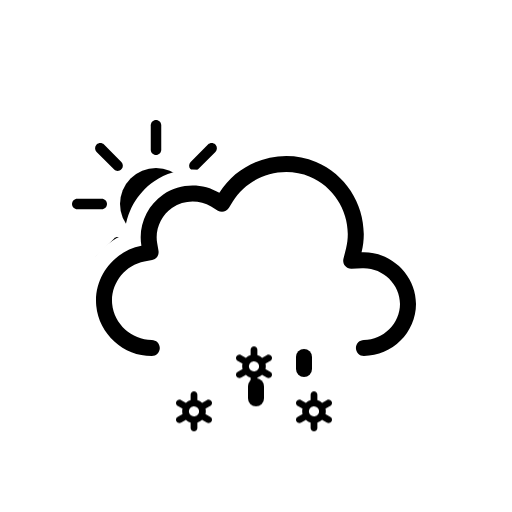
t = 0.00 s
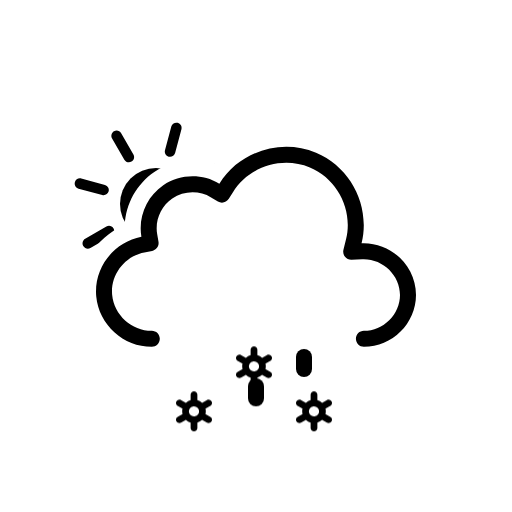
t = 1.00 s
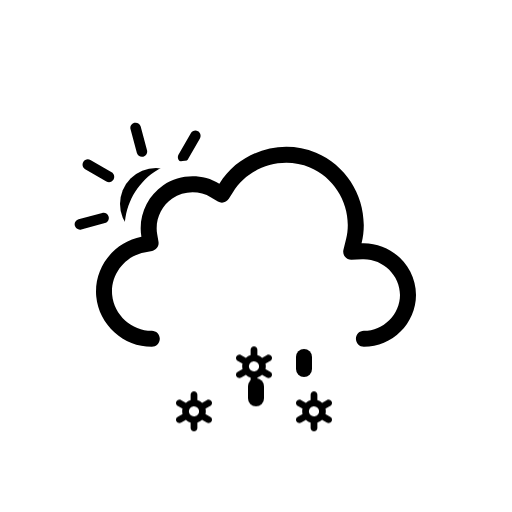
t = 2.00 s
t = 3.00 s: frame unchanged from t = 0.00 s, image omitted
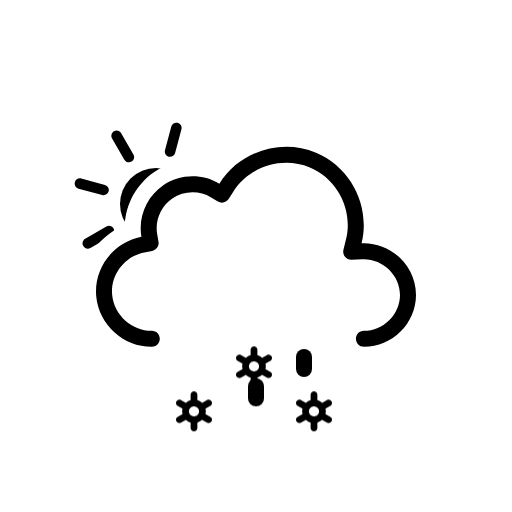
t = 4.00 s
t = 5.00 s: frame unchanged from t = 2.00 s, image omitted

The animated SVG that drew these frames (rendered in a browser with its animation timeline set to each time). Animation: 3 SMIL elements (animateTransform=3), 6 CSS @keyframes rules; one cycle of 6.00 s, repeats indefinitely.

<svg xmlns="http://www.w3.org/2000/svg" viewBox="0 0 128 128" fill="none">
<style>
@keyframes k0 { 0% { transform: translate(0px, 13.8327px); opacity: 1 } 5% { transform: translate(0px, 15.2965px); opacity: 1 } 7.5% { transform: translate(0px, 16.0284px); opacity: 0.8333 } 20% { transform: translate(0px, 20px); opacity: 0 } 20.1% { transform: translate(0px, 0px); opacity: 0.0067 } 32.5% { transform: translate(0px, 0.5197px); opacity: 0.8333 } 35% { transform: translate(0px, 0.7896px); opacity: 1 } 45% { transform: translate(0px, 1.8693px); opacity: 1 } 57.5% { transform: translate(0px, 3.8404px); opacity: 1 } 70% { transform: translate(0px, 6.3071px); opacity: 1 } 82.5% { transform: translate(0px, 9.1893px); opacity: 1 } 95% { transform: translate(0px, 12.4372px); opacity: 1 } 100% { transform: translate(0px, 13.8327px); opacity: 1 } }
.k0 { animation: k0 1s linear infinite }
@keyframes k1 { 0% { transform: translate(0px, 2.5915px); opacity: 1 } 7.5% { transform: translate(0px, 3.8404px); opacity: 1 } 20% { transform: translate(0px, 6.3071px); opacity: 1 } 32.5% { transform: translate(0px, 9.1893px); opacity: 1 } 45% { transform: translate(0px, 12.4372px); opacity: 1 } 55% { transform: translate(0px, 15.3102px); opacity: 1 } 57.5% { transform: translate(0px, 16.0284px); opacity: 0.8333 } 70% { transform: translate(0px, 20px); opacity: 0 } 70.1% { transform: translate(0px, 0px); opacity: 0.0067 } 82.5% { transform: translate(0px, 0.5197px); opacity: 0.8333 } 85% { transform: translate(0px, 0.7896px); opacity: 1 } 95% { transform: translate(0px, 1.8693px); opacity: 1 } 100% { transform: translate(0px, 2.5915px); opacity: 1 } }
.k1 { animation: k1 1s linear infinite }
@keyframes k2 { 0% { transform: translate(0px, 13.8327px); opacity: 1 } 5% { transform: translate(0px, 15.2965px); opacity: 1 } 7.5% { transform: translate(0px, 16.0284px); opacity: 0.8333 } 20% { transform: translate(0px, 20px); opacity: 0 } 20.1% { transform: translate(0px, 0px); opacity: 0.0067 } 32.5% { transform: translate(0px, 0.5197px); opacity: 0.8333 } 35% { transform: translate(0px, 0.7896px); opacity: 1 } 45% { transform: translate(0px, 1.8693px); opacity: 1 } 57.5% { transform: translate(0px, 3.8404px); opacity: 1 } 70% { transform: translate(0px, 6.3071px); opacity: 1 } 82.5% { transform: translate(0px, 9.1893px); opacity: 1 } 95% { transform: translate(0px, 12.4372px); opacity: 1 } 100% { transform: translate(0px, 13.8327px); opacity: 1 } }
.k2 { animation: k2 1s linear infinite }
@keyframes k3 { 0% { transform: translate(0px, 0px); opacity: 0 } 12.5% { transform: translate(0px, 0.5197px); opacity: 0.8333 } 15% { transform: translate(0px, 0.7896px); opacity: 1 } 25% { transform: translate(0px, 1.8693px); opacity: 1 } 37.5% { transform: translate(0px, 3.8404px); opacity: 1 } 50% { transform: translate(0px, 6.3071px); opacity: 1 } 62.5% { transform: translate(0px, 9.1893px); opacity: 1 } 75% { transform: translate(0px, 12.4372px); opacity: 1 } 85% { transform: translate(0px, 15.3102px); opacity: 1 } 87.5% { transform: translate(0px, 16.0284px); opacity: 0.8333 } 100% { transform: translate(0px, 0px); opacity: 0 } }
.k3 { animation: k3 1s linear infinite }
@keyframes k4 { 0% { transform: translate(0px, 8.5824px); opacity: 1 } 2.5% { transform: translate(0px, 9.1893px); opacity: 1 } 15% { transform: translate(0px, 12.4372px); opacity: 1 } 25% { transform: translate(0px, 15.3102px); opacity: 1 } 27.5% { transform: translate(0px, 16.0284px); opacity: 0.8333 } 40% { transform: translate(0px, 20px); opacity: 0 } 40.1% { transform: translate(0px, 0px); opacity: 0.0067 } 52.5% { transform: translate(0px, 0.5197px); opacity: 0.8333 } 55% { transform: translate(0px, 0.7896px); opacity: 1 } 65% { transform: translate(0px, 1.8693px); opacity: 1 } 77.5% { transform: translate(0px, 3.8404px); opacity: 1 } 90% { transform: translate(0px, 6.3071px); opacity: 1 } 100% { transform: translate(0px, 8.5824px); opacity: 1 } }
.k4 { animation: k4 1s linear infinite }
@keyframes k5 { 0% { transform: translate(0px, 1.2456px); opacity: 1 } 5% { transform: translate(0px, 1.8693px); opacity: 1 } 17.5% { transform: translate(0px, 3.8404px); opacity: 1 } 30% { transform: translate(0px, 6.3071px); opacity: 1 } 42.5% { transform: translate(0px, 9.1893px); opacity: 1 } 55% { transform: translate(0px, 12.4372px); opacity: 1 } 65% { transform: translate(0px, 15.3102px); opacity: 1 } 67.5% { transform: translate(0px, 16.0284px); opacity: 0.8333 } 80% { transform: translate(0px, 20px); opacity: 0 } 80.1% { transform: translate(0px, 0px); opacity: 0.0067 } 92.5% { transform: translate(0px, 0.5197px); opacity: 0.8333 } 95% { transform: translate(0px, 0.7617px); opacity: 1 } 100% { transform: translate(0px, 1.2456px); opacity: 1 } }
.k5 { animation: k5 1s linear infinite }
</style><g id="partly-cloudy-day-sleet" clip-path="url(#clip0_2038_14167)">
<g id="Sky">
<g id="Mask group">
<mask id="mask0_2038_14167" maskUnits="userSpaceOnUse" x="0" y="0" width="128" height="128">
<g id="Cloud Mask">
<path id="Subtract" fill-rule="evenodd" clip-rule="evenodd" d="M128 0H0V128H128V0ZM37.9519 93H90.9752C100.227 93 107.998 85.353 107.998 76.0281C107.998 68.0217 102.305 61.3501 94.9248 59.5512C95.3619 49.9005 89.6744 40.6093 80.5509 36.7922C71.1071 32.8411 60.0664 35.6119 53.5305 43.2384C48.5702 41.5956 42.9815 42.2957 38.5741 45.2907C34.1459 48.2998 31.4305 53.2809 31.1846 58.5379C24.0633 61.463 19.3278 68.8506 20.0776 76.7839C20.942 85.9295 28.8285 93.0018 37.9519 93Z" fill="white" />
<animateTransform attributeName="transform" type="translate" values="0 0;0 -0.0933;0 -0.3875;0 -0.8783;0 -1.5;0 -2.1217;0 -2.6125;0 -2.9067;0 -3;0 -2.9067;0 -2.6125;0 -2.1217;0 -1.5;0 -0.8783;0 -0.3875;0 -0.0933;0 0" dur="3s" repeatCount="indefinite" calcMode="linear" /></g>
</mask>
<g mask="url(#mask0_2038_14167)">
<g id="Sun">
<circle id="Core" cx="39" cy="51" r="9" fill="black" />
<g id="Rays">
<path d="M37.6875 31.3125C37.6875 30.5876 38.2751 30 39 30C39.7249 30 40.3125 30.5876 40.3125 31.3125V37.4375C40.3125 38.1624 39.7249 38.75 39 38.75C38.2751 38.75 37.6875 38.1624 37.6875 37.4375V31.3125Z" fill="black" />
<path d="M51.9931 36.1508C52.5056 35.6382 53.3367 35.6382 53.8492 36.1508C54.3618 36.6633 54.3618 37.4943 53.8492 38.0069L49.5182 42.3379C49.0056 42.8505 48.1746 42.8505 47.6621 42.3379C47.1495 41.8254 47.1495 40.9944 47.6621 40.4818L51.9931 36.1508Z" fill="black" />
<path d="M58.6875 49.6875C59.4124 49.6875 60 50.2751 60 51C60 51.7249 59.4124 52.3125 58.6875 52.3125H52.5625C51.8376 52.3125 51.25 51.7249 51.25 51C51.25 50.2751 51.8376 49.6875 52.5625 49.6875H58.6875Z" fill="black" />
<path d="M53.8492 63.9931C54.3618 64.5057 54.3618 65.3367 53.8492 65.8492C53.3367 66.3618 52.5056 66.3618 51.9931 65.8492L47.6621 61.5182C47.1495 61.0057 47.1495 60.1746 47.6621 59.6621C48.1746 59.1495 49.0057 59.1495 49.5182 59.6621L53.8492 63.9931Z" fill="black" />
<path d="M37.6875 64.5625C37.6875 63.8376 38.2751 63.25 39 63.25C39.7249 63.25 40.3125 63.8376 40.3125 64.5625V70.6875C40.3125 71.4124 39.7249 72 39 72C38.2751 72 37.6875 71.4124 37.6875 70.6875V64.5625Z" fill="black" />
<path d="M28.4818 59.6621C28.9943 59.1495 29.8254 59.1495 30.3379 59.6621C30.8505 60.1746 30.8505 61.0056 30.3379 61.5182L26.0069 65.8492C25.4943 66.3618 24.6633 66.3618 24.1508 65.8492C23.6382 65.3367 23.6382 64.5056 24.1508 63.9931L28.4818 59.6621Z" fill="black" />
<path d="M25.4375 49.6875C26.1624 49.6875 26.75 50.2751 26.75 51C26.75 51.7249 26.1624 52.3125 25.4375 52.3125H19.3125C18.5876 52.3125 18 51.7249 18 51C18 50.2751 18.5876 49.6875 19.3125 49.6875H25.4375Z" fill="black" />
<path d="M30.3379 40.4818C30.8505 40.9944 30.8505 41.8254 30.3379 42.3379C29.8254 42.8505 28.9944 42.8505 28.4818 42.3379L24.1508 38.0069C23.6382 37.4944 23.6382 36.6633 24.1508 36.1508C24.6633 35.6382 25.4944 35.6382 26.0069 36.1508L30.3379 40.4818Z" fill="black" />
<animateTransform attributeName="transform" type="rotate" values="0 39.0 51.0;360 39.0 51.0" dur="6s" begin="0s" repeatCount="indefinite" /></g>
</g>
</g>
</g>
<g id="Clouds">
<g id="Cloud">
<path id="Cloud_2" fill-rule="evenodd" clip-rule="evenodd" d="M54.8371 48.2115C59.8274 40.138 70.2648 36.824 79.0085 40.4823C87.7416 44.136 92.6836 53.8827 90.3886 63.0856C97.6828 62.7671 104 68.7067 104 76.0281C104 83.1158 98.0476 89 90.9767 89C89.8721 89 88.9767 88.104 88.9767 86.9986C88.9767 85.8933 89.8721 84.9973 90.9767 84.9973C95.8637 84.9973 100 80.8799 100 76.0281C100 71.0262 95.6222 66.8637 90.5629 67.0846L87.8866 67.2014C87.2562 67.229 86.6497 66.9571 86.2505 66.4681C85.8513 65.979 85.7062 65.3301 85.859 64.7174L86.5076 62.1165C88.3201 54.8484 84.391 47.0727 77.4656 44.1752C70.5248 41.2713 62.1886 43.9272 58.239 50.3171L57.2003 51.9975C56.6245 52.9291 55.4074 53.2244 54.4692 52.6602L52.7767 51.6424C49.8116 49.8592 45.9319 49.9664 43.071 51.9105C40.2208 53.8474 38.7096 57.3922 39.2918 60.7745L39.6259 62.7154C39.8113 63.7924 39.0991 64.819 38.026 65.0218L36.092 65.3872C31.1421 66.3225 27.5723 71.0441 28.0437 76.0307C28.5153 81.0207 32.91 84.9983 37.9519 84.9973C39.0565 84.997 39.9521 85.8929 39.9524 86.9982C39.9526 88.1035 39.0573 88.9998 37.9528 89C30.8695 89.0015 24.7294 83.4755 24.0614 76.4076C23.3936 69.3412 28.3907 62.7689 35.3499 61.454C34.4997 56.5148 36.6828 51.4131 40.8239 48.5991C44.9752 45.7781 50.5363 45.625 54.8371 48.2115Z" fill="black" />
</g>
<animateTransform attributeName="transform" type="translate" values="0 0;0 -0.0933;0 -0.3875;0 -0.8783;0 -1.5;0 -2.1217;0 -2.6125;0 -2.9067;0 -3;0 -2.9067;0 -2.6125;0 -2.1217;0 -1.5;0 -0.8783;0 -0.3875;0 -0.0933;0 0" dur="3s" repeatCount="indefinite" calcMode="linear" /></g>
</g>
<g id="Precipitation">
<g id="Snowflakes">
<path id="Snowflake 1" d="M52.5781 90.366L51.3735 89.6775C51.4794 89.2326 51.4786 88.7687 51.3708 88.3241L52.5781 87.6345C52.6738 87.5805 52.7577 87.5079 52.8252 87.421C52.8926 87.3342 52.9423 87.2347 52.9711 87.1284C52.9998 87.0221 53.0071 86.9112 52.9926 86.802C52.9782 86.6928 52.9422 86.5876 52.8868 86.4926C52.7732 86.2998 52.5886 86.1597 52.3728 86.1025C52.157 86.0452 51.9276 86.0754 51.7339 86.1866L50.5278 86.8763C50.1931 86.5586 49.7868 86.3264 49.3437 86.1995V84.8202C49.3368 84.6003 49.245 84.3918 49.0875 84.2387C48.93 84.0856 48.7192 84 48.4998 84C48.2805 84 48.0699 84.0856 47.9124 84.2387C47.7548 84.3918 47.6628 84.6003 47.656 84.8202V86.1995C47.214 86.3289 46.8081 86.5598 46.4706 86.874L45.2662 86.1853C45.0724 86.0742 44.8428 86.044 44.627 86.1013C44.4113 86.1585 44.2267 86.2986 44.113 86.4913C44.0576 86.5864 44.0217 86.6916 44.0072 86.8007C43.9928 86.9099 44 87.0209 44.0288 87.1271C44.0575 87.2334 44.1072 87.3329 44.1747 87.4198C44.2421 87.5067 44.326 87.5792 44.4217 87.6332L45.6264 88.3216C45.5204 88.7666 45.5213 89.2305 45.629 89.675L44.4217 90.3647C44.326 90.4187 44.2421 90.4912 44.1747 90.5781C44.1072 90.665 44.0575 90.7645 44.0288 90.8708C44 90.9771 43.9928 91.088 44.0072 91.1972C44.0217 91.3063 44.0576 91.4115 44.113 91.5066C44.2267 91.6992 44.4113 91.8392 44.627 91.8965C44.8428 91.9537 45.0724 91.9236 45.2662 91.8126L46.4721 91.1229C46.8063 91.4409 47.2128 91.6726 47.6562 91.7979V93.1798C47.6631 93.3997 47.755 93.6082 47.9126 93.7613C48.0701 93.9144 48.2807 94 48.5 94C48.7194 94 48.9302 93.9144 49.0877 93.7613C49.2452 93.6082 49.337 93.3997 49.3439 93.1798V91.7975C49.7853 91.6683 50.1907 91.4378 50.5278 91.1242L51.7341 91.8138C51.9278 91.9248 52.1573 91.955 52.373 91.8977C52.5888 91.8405 52.7733 91.7005 52.887 91.5079C52.9424 91.4128 52.9784 91.3076 52.9928 91.1984C53.0073 91.0892 52.9998 90.9783 52.9711 90.872C52.9423 90.7657 52.8929 90.6662 52.8254 90.5793C52.7579 90.4925 52.6738 90.4199 52.5781 90.366ZM47.8664 90.0861C47.7229 90.005 47.5968 89.8961 47.4956 89.7657C47.3944 89.6353 47.3202 89.486 47.2771 89.3266C47.2339 89.1671 47.2228 89.0007 47.2443 88.8369C47.2658 88.6731 47.3197 88.5152 47.4026 88.3724C47.5735 88.084 47.8503 87.8743 48.1736 87.7883C48.497 87.7023 48.8411 87.747 49.1321 87.9126C49.2756 87.9938 49.4016 88.1027 49.5028 88.2331C49.604 88.3635 49.6782 88.5127 49.7214 88.6722C49.7645 88.8316 49.7757 88.9981 49.7541 89.1619C49.7326 89.3257 49.6787 89.4836 49.5958 89.6263C49.425 89.9149 49.1482 90.1247 48.8248 90.2108C48.5014 90.2969 48.1574 90.2523 47.8664 90.0867V90.0861Z" fill="black" opacity="0" class="k0" />
<path id="Snowflake 2" d="M67.5781 90.366L66.3735 89.6775C66.4794 89.2326 66.4786 88.7687 66.3708 88.3241L67.5781 87.6345C67.6738 87.5805 67.7577 87.5079 67.8252 87.421C67.8926 87.3342 67.9423 87.2347 67.9711 87.1284C67.9998 87.0221 68.0071 86.9112 67.9926 86.802C67.9782 86.6928 67.9422 86.5876 67.8868 86.4926C67.7732 86.2998 67.5886 86.1597 67.3728 86.1025C67.157 86.0452 66.9276 86.0754 66.7339 86.1866L65.5278 86.8763C65.1931 86.5586 64.7868 86.3264 64.3437 86.1995V84.8202C64.3368 84.6003 64.245 84.3918 64.0875 84.2387C63.93 84.0856 63.7192 84 63.4998 84C63.2805 84 63.0699 84.0856 62.9124 84.2387C62.7548 84.3918 62.6628 84.6003 62.656 84.8202V86.1995C62.214 86.3289 61.8081 86.5598 61.4706 86.874L60.2662 86.1853C60.0724 86.0742 59.8428 86.044 59.627 86.1013C59.4113 86.1585 59.2267 86.2986 59.113 86.4913C59.0576 86.5864 59.0217 86.6916 59.0072 86.8007C58.9928 86.9099 59 87.0209 59.0288 87.1271C59.0575 87.2334 59.1072 87.3329 59.1747 87.4198C59.2421 87.5067 59.326 87.5792 59.4217 87.6332L60.6264 88.3216C60.5204 88.7666 60.5213 89.2305 60.629 89.675L59.4217 90.3647C59.326 90.4187 59.2421 90.4912 59.1747 90.5781C59.1072 90.665 59.0575 90.7645 59.0288 90.8708C59 90.9771 58.9928 91.088 59.0072 91.1972C59.0217 91.3063 59.0576 91.4115 59.113 91.5066C59.2267 91.6992 59.4113 91.8392 59.627 91.8965C59.8428 91.9537 60.0724 91.9236 60.2662 91.8126L61.4721 91.1229C61.8063 91.4409 62.2128 91.6726 62.6562 91.7979V93.1798C62.6631 93.3997 62.755 93.6082 62.9126 93.7613C63.0701 93.9144 63.2807 94 63.5 94C63.7194 94 63.9302 93.9144 64.0877 93.7613C64.2452 93.6082 64.337 93.3997 64.3439 93.1798V91.7975C64.7853 91.6683 65.1907 91.4378 65.5278 91.1242L66.7341 91.8138C66.9278 91.9248 67.1573 91.955 67.373 91.8977C67.5888 91.8405 67.7733 91.7005 67.887 91.5079C67.9424 91.4128 67.9784 91.3076 67.9928 91.1984C68.0073 91.0892 67.9998 90.9783 67.9711 90.872C67.9423 90.7657 67.8929 90.6662 67.8254 90.5793C67.7579 90.4925 67.6738 90.4199 67.5781 90.366ZM62.8664 90.0861C62.7229 90.005 62.5968 89.8961 62.4956 89.7657C62.3944 89.6353 62.3202 89.486 62.2771 89.3266C62.2339 89.1671 62.2228 89.0007 62.2443 88.8369C62.2658 88.6731 62.3197 88.5152 62.4026 88.3724C62.5735 88.084 62.8503 87.8743 63.1736 87.7883C63.497 87.7023 63.8411 87.747 64.1321 87.9126C64.2756 87.9938 64.4016 88.1027 64.5028 88.2331C64.604 88.3635 64.6782 88.5127 64.7214 88.6722C64.7645 88.8316 64.7757 88.9981 64.7541 89.1619C64.7326 89.3257 64.6787 89.4836 64.5958 89.6263C64.425 89.9149 64.1482 90.1247 63.8248 90.2108C63.5014 90.2969 63.1574 90.2523 62.8664 90.0867V90.0861Z" fill="black" opacity="0" class="k1" />
<path id="Snowflake 3" d="M82.5781 90.366L81.3735 89.6775C81.4794 89.2326 81.4786 88.7687 81.3708 88.3241L82.5781 87.6345C82.6738 87.5805 82.7577 87.5079 82.8252 87.421C82.8926 87.3342 82.9423 87.2347 82.9711 87.1284C82.9998 87.0221 83.0071 86.9112 82.9926 86.802C82.9782 86.6928 82.9422 86.5876 82.8868 86.4926C82.7732 86.2998 82.5886 86.1597 82.3728 86.1025C82.157 86.0452 81.9276 86.0754 81.7339 86.1866L80.5278 86.8763C80.1931 86.5586 79.7868 86.3264 79.3437 86.1995V84.8202C79.3368 84.6003 79.245 84.3918 79.0875 84.2387C78.93 84.0856 78.7192 84 78.4998 84C78.2805 84 78.0699 84.0856 77.9124 84.2387C77.7548 84.3918 77.6628 84.6003 77.656 84.8202V86.1995C77.214 86.3289 76.8081 86.5598 76.4706 86.874L75.2662 86.1853C75.0724 86.0742 74.8428 86.044 74.627 86.1013C74.4113 86.1585 74.2267 86.2986 74.113 86.4913C74.0576 86.5864 74.0217 86.6916 74.0072 86.8007C73.9928 86.9099 74 87.0209 74.0288 87.1271C74.0575 87.2334 74.1072 87.3329 74.1747 87.4198C74.2421 87.5067 74.326 87.5792 74.4217 87.6332L75.6264 88.3216C75.5204 88.7666 75.5213 89.2305 75.629 89.675L74.4217 90.3647C74.326 90.4187 74.2421 90.4912 74.1747 90.5781C74.1072 90.665 74.0575 90.7645 74.0288 90.8708C74 90.9771 73.9928 91.088 74.0072 91.1972C74.0217 91.3063 74.0576 91.4115 74.113 91.5066C74.2267 91.6992 74.4113 91.8392 74.627 91.8965C74.8428 91.9537 75.0724 91.9236 75.2662 91.8126L76.4721 91.1229C76.8063 91.4409 77.2128 91.6726 77.6562 91.7979V93.1798C77.6631 93.3997 77.755 93.6082 77.9126 93.7613C78.0701 93.9144 78.2807 94 78.5 94C78.7194 94 78.9302 93.9144 79.0877 93.7613C79.2452 93.6082 79.337 93.3997 79.3439 93.1798V91.7975C79.7853 91.6683 80.1907 91.4378 80.5278 91.1242L81.7341 91.8138C81.9278 91.9248 82.1573 91.955 82.373 91.8977C82.5888 91.8405 82.7733 91.7005 82.887 91.5079C82.9424 91.4128 82.9784 91.3076 82.9928 91.1984C83.0073 91.0892 82.9998 90.9783 82.9711 90.872C82.9423 90.7657 82.8929 90.6662 82.8254 90.5793C82.7579 90.4925 82.6738 90.4199 82.5781 90.366ZM77.8664 90.0861C77.7229 90.005 77.5968 89.8961 77.4956 89.7657C77.3944 89.6353 77.3202 89.486 77.2771 89.3266C77.2339 89.1671 77.2228 89.0007 77.2443 88.8369C77.2658 88.6731 77.3197 88.5152 77.4026 88.3724C77.5735 88.084 77.8503 87.8743 78.1736 87.7883C78.497 87.7023 78.8411 87.747 79.1321 87.9126C79.2756 87.9938 79.4016 88.1027 79.5028 88.2331C79.604 88.3635 79.6782 88.5127 79.7214 88.6722C79.7645 88.8316 79.7757 88.9981 79.7541 89.1619C79.7326 89.3257 79.6787 89.4836 79.5958 89.6263C79.425 89.9149 79.1482 90.1247 78.8248 90.2108C78.5014 90.2969 78.1574 90.2523 77.8664 90.0867V90.0861Z" fill="black" opacity="0" class="k2" />
</g>
<g id="Raindrops">
<path id="Raindrop 1" d="M52 88V91" stroke="black" stroke-width="4" stroke-linecap="round" class="k3" />
<path id="Raindrop 2" d="M64 88V91" stroke="black" stroke-width="4" stroke-linecap="round" opacity="0" class="k4" />
<path id="Raindrop 3" d="M76 88V91" stroke="black" stroke-width="4" stroke-linecap="round" opacity="0" class="k5" />
</g>
</g>
</g>
<defs>
<clipPath id="clip0_2038_14167">
<rect width="128" height="128" fill="white" />
</clipPath>
</defs>
</svg>
